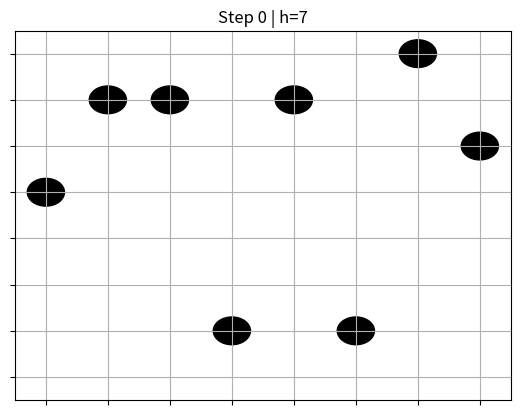

Reproduce this figure in Python.
import random
import matplotlib.pyplot as plt
import matplotlib.animation as animation

# ===============================
# Utility functions
# ===============================

def random_board(n):
    """Generate a random board configuration."""
    return [random.randint(0, n - 1) for _ in range(n)]

def heuristic(board):
    """Count number of attacking queen pairs."""
    h = 0
    n = len(board)
    for i in range(n):
        for j in range(i + 1, n):
            if board[i] == board[j] or abs(board[i] - board[j]) == abs(i - j):
                h += 1
    return h

# ===============================
# First-Choice Hill Climbing
# ===============================

def first_choice_hill_climb(n, max_steps=1000):
    """
    First-Choice Hill Climbing:
    Randomly samples neighbors until a better one is found.
    """
    current = random_board(n)
    path = [current]

    for step in range(max_steps):
        current_h = heuristic(current)
        if current_h == 0:
            break

        improved = False
        for _ in range(n * n):  # randomly sample possible moves
            neighbor = current.copy()
            col = random.randint(0, n - 1)
            row = random.randint(0, n - 1)
            neighbor[col] = row
            if heuristic(neighbor) < current_h:
                current = neighbor
                improved = True
                break

        path.append(current)
        if not improved:
            break  # stuck in local minimum

    return current, path

# ===============================
# Visualization
# ===============================

def animate_path(path, interval=600):
    """Animate the path of the queens' movements."""
    n = len(path[0])
    fig, ax = plt.subplots()
    ax.set_xticks(range(n))
    ax.set_yticks(range(n))
    ax.set_xticklabels([])
    ax.set_yticklabels([])
    ax.grid(True)
    ax.set_xlim(-0.5, n - 0.5)
    ax.set_ylim(-0.5, n - 0.5)

    queens = [plt.Circle((0, 0), 0.3, color='black') for _ in range(n)]
    for q in queens:
        ax.add_patch(q)

    def update(i):
        board = path[i]
        for col, row in enumerate(board):
            queens[col].center = (col, n - 1 - row)
        ax.set_title(f"Step {i} | h={heuristic(board)}")
        return queens

    ani = animation.FuncAnimation(fig, update, frames=len(path),
                                  interval=interval, blit=True, repeat=False)
    plt.show()
    return ani

# ===============================
# Run Example
# ===============================

N = 8  # You can change N (e.g. 4, 8, 10)
print(f"--- First-Choice Hill Climbing for N={N} ---")

solution, path = first_choice_hill_climb(N)
print("Final board:", solution)
print("Final heuristic:", heuristic(solution))
print(f"Steps taken: {len(path)}")

# Show animation
animate_path(path)
